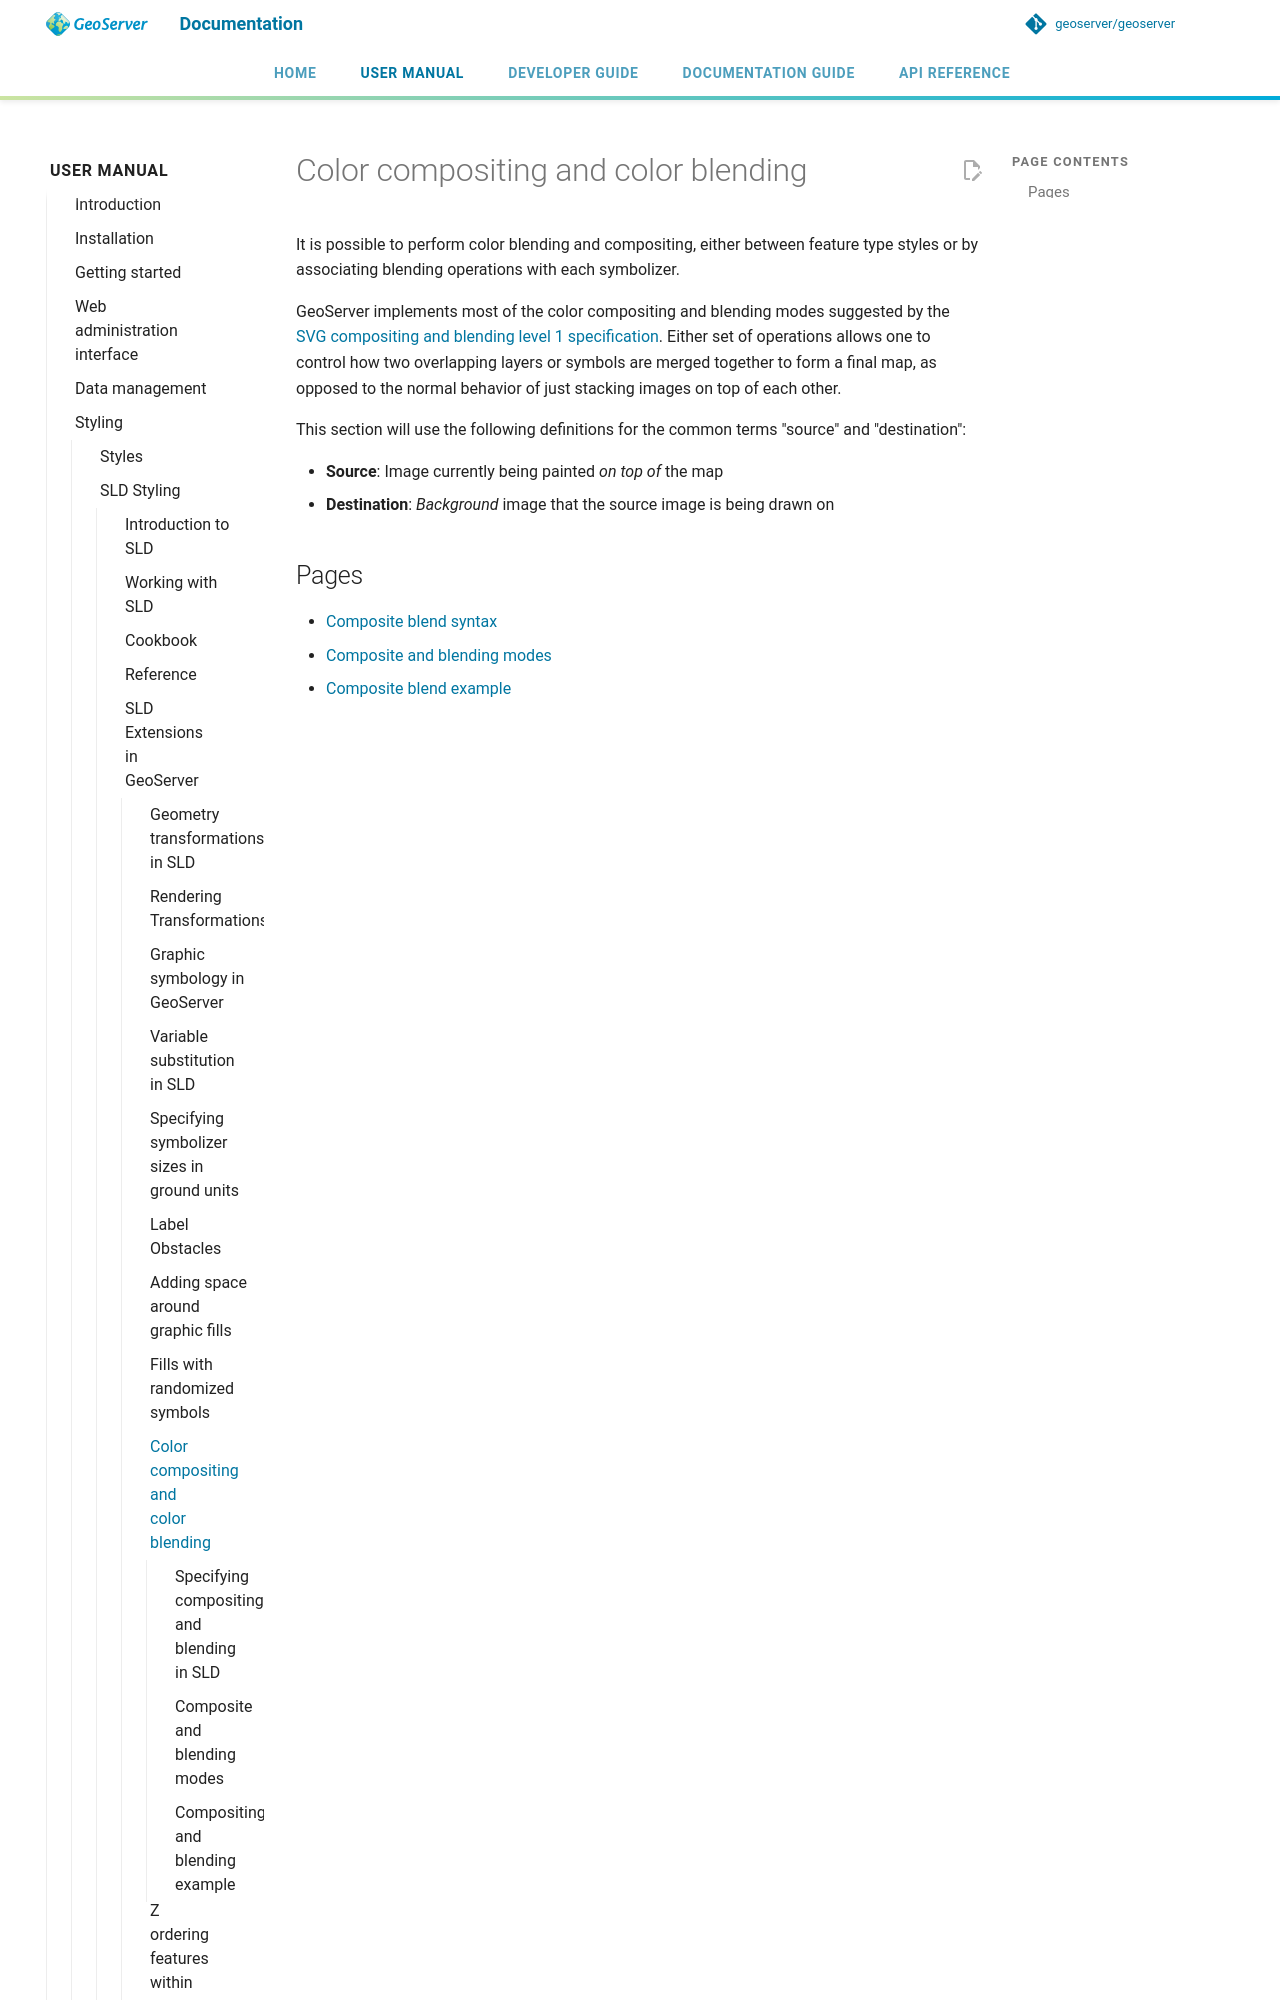

repository: petersmythe/geoserver · page: latest/en/user/styling/sld/extensions/composite-blend/index.html · generator: mkdocs

# Color compositing and color blending

It is possible to perform color blending and compositing, either between feature type styles or by associating blending operations with each symbolizer.

GeoServer implements most of the color compositing and blending modes suggested by the [SVG compositing and blending level 1 specification](http://www.w3.org/TR/compositing-1/). Either set of operations allows one to control how two overlapping layers or symbols are merged together to form a final map, as opposed to the normal behavior of just stacking images on top of each other.
